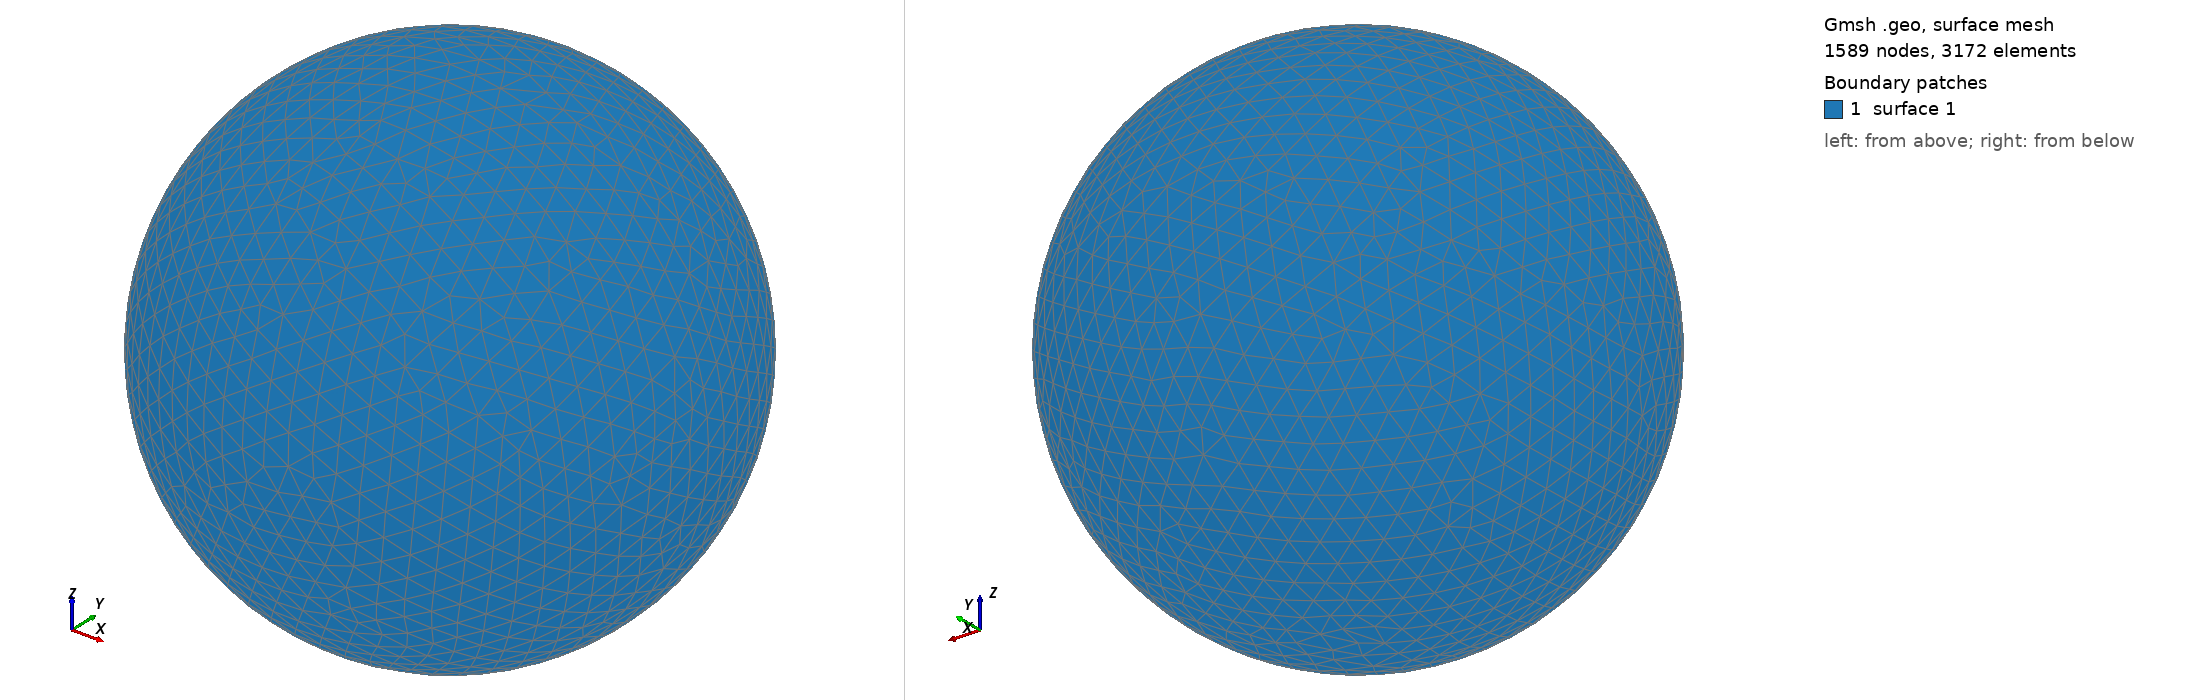

Gmsh geometry script, surface-meshed: 1589 nodes, 3172 surface elements. Boundary patches (legend numbers): 1 surface 1. Left view from above one corner, right view from below the opposite corner. The script declares no physical surfaces, so the legend lists its geometric surfaces. The drawing asked Gmsh for element sizes between 1% and 20% of the model's largest extent; the script's own settings can give other sizes.

=== shot1920.geo (drawn) ===
SetFactory("OpenCASCADE");
Point(1) = {0,0,0,0};
Sphere(1) = {0,0,0,0.09271000};
MeshSize{ PointsOf{ Surface{:}; } } = 0.009271000;
Mesh.ElementOrder=1;
Mesh.Format=39;
